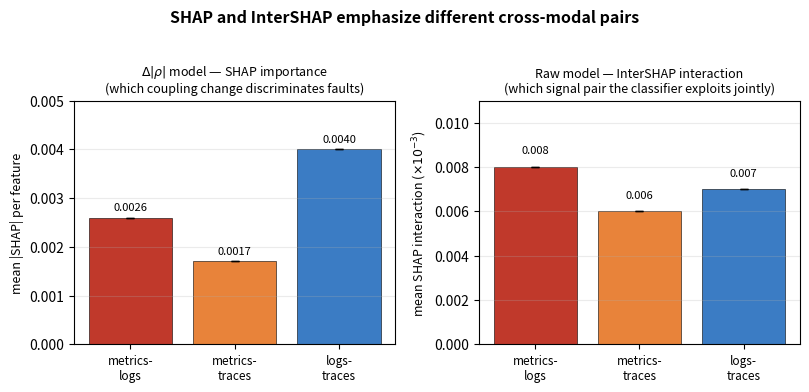

This figure's Python source: (Note: this script raises an exception after producing the figure.)
#!/usr/bin/env python3
"""Two attribution lenses on cross-modal importance (values from the existing
fig_shap_vs_intershap analysis): SHAP importance on the Delta|rho| model vs.
SHAP interaction (InterSHAP) on the raw model. They rank the three pairs in
opposite order, illustrating characterization (coupling discriminability) vs.
classification (raw-feature interaction)."""
import numpy as np, matplotlib
matplotlib.use("Agg"); import matplotlib.pyplot as plt

pairs = ["metrics-\nlogs", "metrics-\ntraces", "logs-\ntraces"]
col   = ["#c0392b", "#e8833a", "#3b7cc4"]            # M-L, M-T, L-T

# left: Delta|rho| SHAP importance (mean |SHAP| per feature) -- ALIGNED features, 154 inst
dl   = [0.0026, 0.0017, 0.0040]; dl_e = [0, 0, 0]
# right: raw InterSHAP (mean |SHAP interaction|, x10^-3) -- ALIGNED features, 154 inst
ir   = [0.008, 0.006, 0.007];    ir_e = [0, 0, 0]

fig, ax = plt.subplots(1, 2, figsize=(8.2, 3.8))
fig.suptitle("SHAP and InterSHAP emphasize different cross-modal pairs",
             fontsize=11.5, fontweight="bold", y=1.02)

ax[0].bar(pairs, dl, yerr=dl_e, color=col, capsize=3, edgecolor="black", linewidth=0.4)
for i,v in enumerate(dl): ax[0].text(i, v+dl_e[i]+0.00015, f"{v:.4f}", ha="center", fontsize=8)
ax[0].set_title(r"$\Delta|\rho|$ model — SHAP importance"+"\n(which coupling change discriminates faults)", fontsize=9)
ax[0].set_ylabel("mean |SHAP| per feature", fontsize=9); ax[0].set_ylim(0, 0.0050)

ax[1].bar(pairs, ir, yerr=ir_e, color=col, capsize=3, edgecolor="black", linewidth=0.4)
for i,v in enumerate(ir): ax[1].text(i, v+ir_e[i]+0.0006, f"{v:.3f}", ha="center", fontsize=8)
ax[1].set_title("Raw model — InterSHAP interaction\n(which signal pair the classifier exploits jointly)", fontsize=9)
ax[1].set_ylabel(r"mean SHAP interaction ($\times10^{-3}$)", fontsize=9); ax[1].set_ylim(0, 0.011)

for a in ax: a.tick_params(axis="x", labelsize=8.5); a.grid(axis="y", alpha=0.25)
plt.tight_layout()
out = "/Users/david/Desktop/Research paper_david/figures/fig_shap_intershap.png"
fig.savefig(out, dpi=150, bbox_inches="tight"); print("wrote", out)
